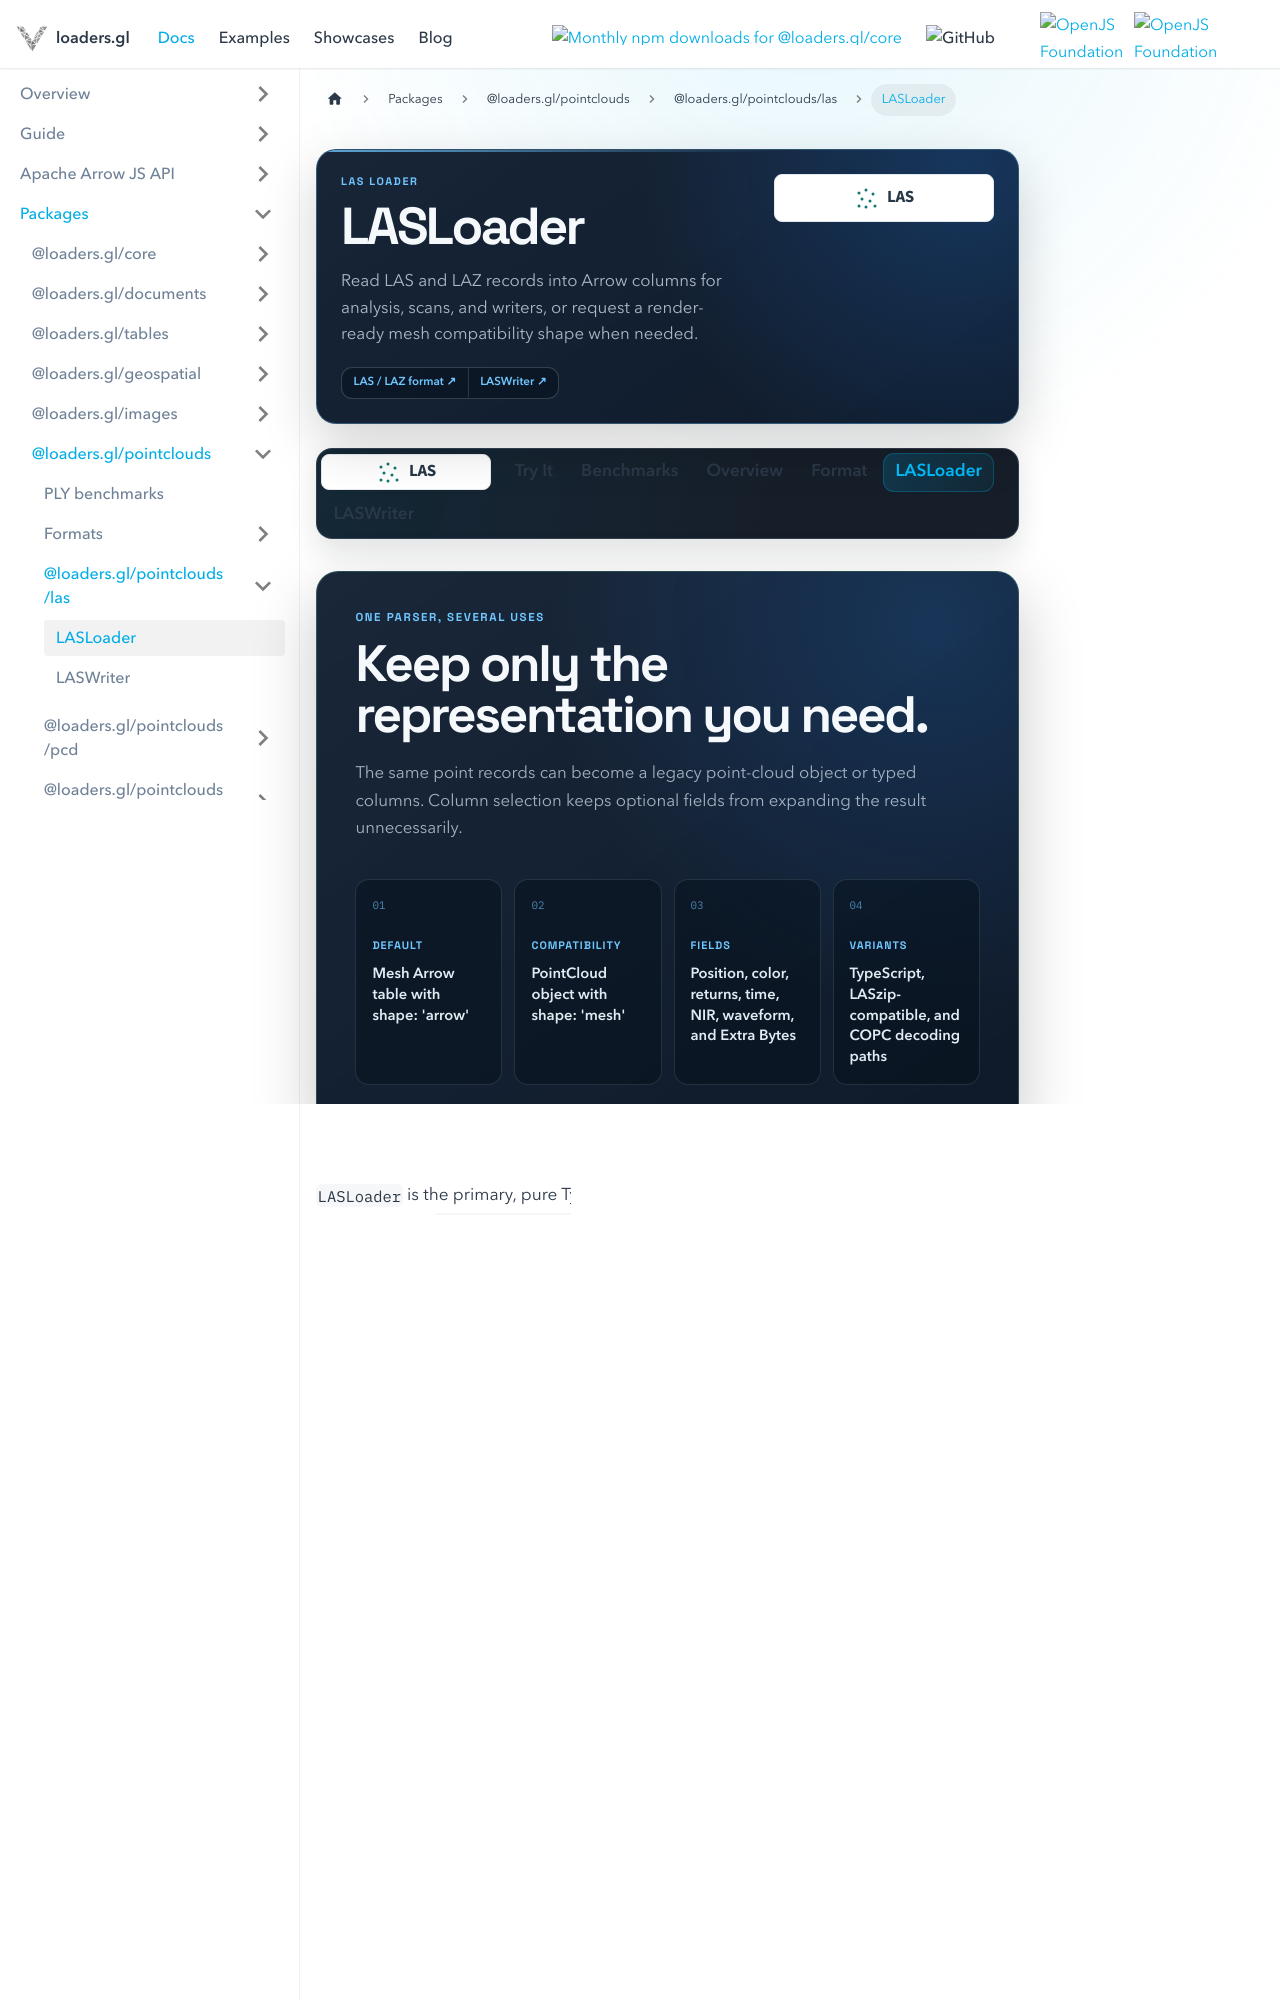

repository: visgl/loaders.gl · page: next/docs/modules/pointclouds/las/api-reference/las-loader.html · generator: docusaurus

---
title: LASLoader
description: Parse LAS and LAZ point records into Arrow tables by default, with an explicit mesh compatibility shape.
hide_title: true
page_style: designed
---

import {LasDocsTabs} from '@site/src/components/docs/las-docs-tabs';
import {DocPageHeader} from '@site/src/components/docs/doc-page-header';
import {DocOrientation, ReferenceBoundary} from '@site/src/components/docs/designed-doc';

<DocPageHeader
  format="las"
  eyebrow="LAS loader"
  title="LASLoader"
  description="Read LAS and LAZ records into Arrow columns for analysis, scans, and writers, or request a render-ready mesh compatibility shape when needed."
  tone="blue"
  meta={['LAS / LAZ', 'TypeScript', 'Arrow output']}
  links={[
    {label: 'LAS / LAZ format', to: '/docs/modules/pointclouds/las/formats/las'},
    {label: 'LASWriter', to: '/docs/modules/pointclouds/las/api-reference/las-writer'}
  ]}
/>

<LasDocsTabs active="lasloader" />

<DocOrientation
  eyebrow="One parser, several uses"
  title="Keep only the representation you need."
  description="The same point records can become a legacy point-cloud object or typed columns. Column selection keeps optional fields from expanding the result unnecessarily."
  tone="blue"
  items={[
    {label: 'Default', value: "Mesh Arrow table with shape: 'arrow'"},
    {label: 'Compatibility', value: "PointCloud object with shape: 'mesh'"},
    {label: 'Fields', value: 'Position, color, returns, time, NIR, waveform, and Extra Bytes'},
    {label: 'Variants', value: 'TypeScript, LASzip-compatible, and COPC decoding paths'}
  ]}
/>

<p className="badges">
  <img src="https://img.shields.io/badge/From-v1.0-blue.svg?style=flat-square" alt="From-v1.0" />
</p>

`LASLoader` is the primary, pure TypeScript LAS/LAZ loader. It returns a [Mesh Arrow table](/docs/specifications/category-mesh#mesh-arrow-tables) by default. Set `las.shape: 'mesh'` to return the legacy [PointCloud](/docs/specifications/category-mesh) object for compatibility.

<ReferenceBoundary
  title="LASLoader details"
  description="The sections below cover usage, output shapes, decoder variants, options, streaming, and compatibility."
  tone="blue"
/>

## Usage

```typescript
import {LASLoader} from '@loaders.gl/pointclouds/las';
import {load} from '@loaders.gl/core';

const table = await load(url, LASLoader, {
  las: {
    ...options?.las,
    columns: ['POSITION', 'COLOR_0']
  }
});

const mesh = await load(url, LASLoader, {las: {shape: 'mesh'}});
```

Select another implementation by importing its loader variant instead of setting an option:

```typescript
import {LASCOPCLoaderWithParser as LASCOPCLoader} from '../../../../../website/src/alternate-loaders/las/las-copc-loader';
import {LAZPerfLoaderWithParser as LAZPerfLoader} from '../../../../../website/src/alternate-loaders/las/lazperf-loader';
import {LAZRsLoaderWithParser as LAZRsLoader} from '../../../../../website/src/alternate-loaders/las/laz-rs-loader';

const copcDecodedData = await load(url, LASCOPCLoader, options);
```
